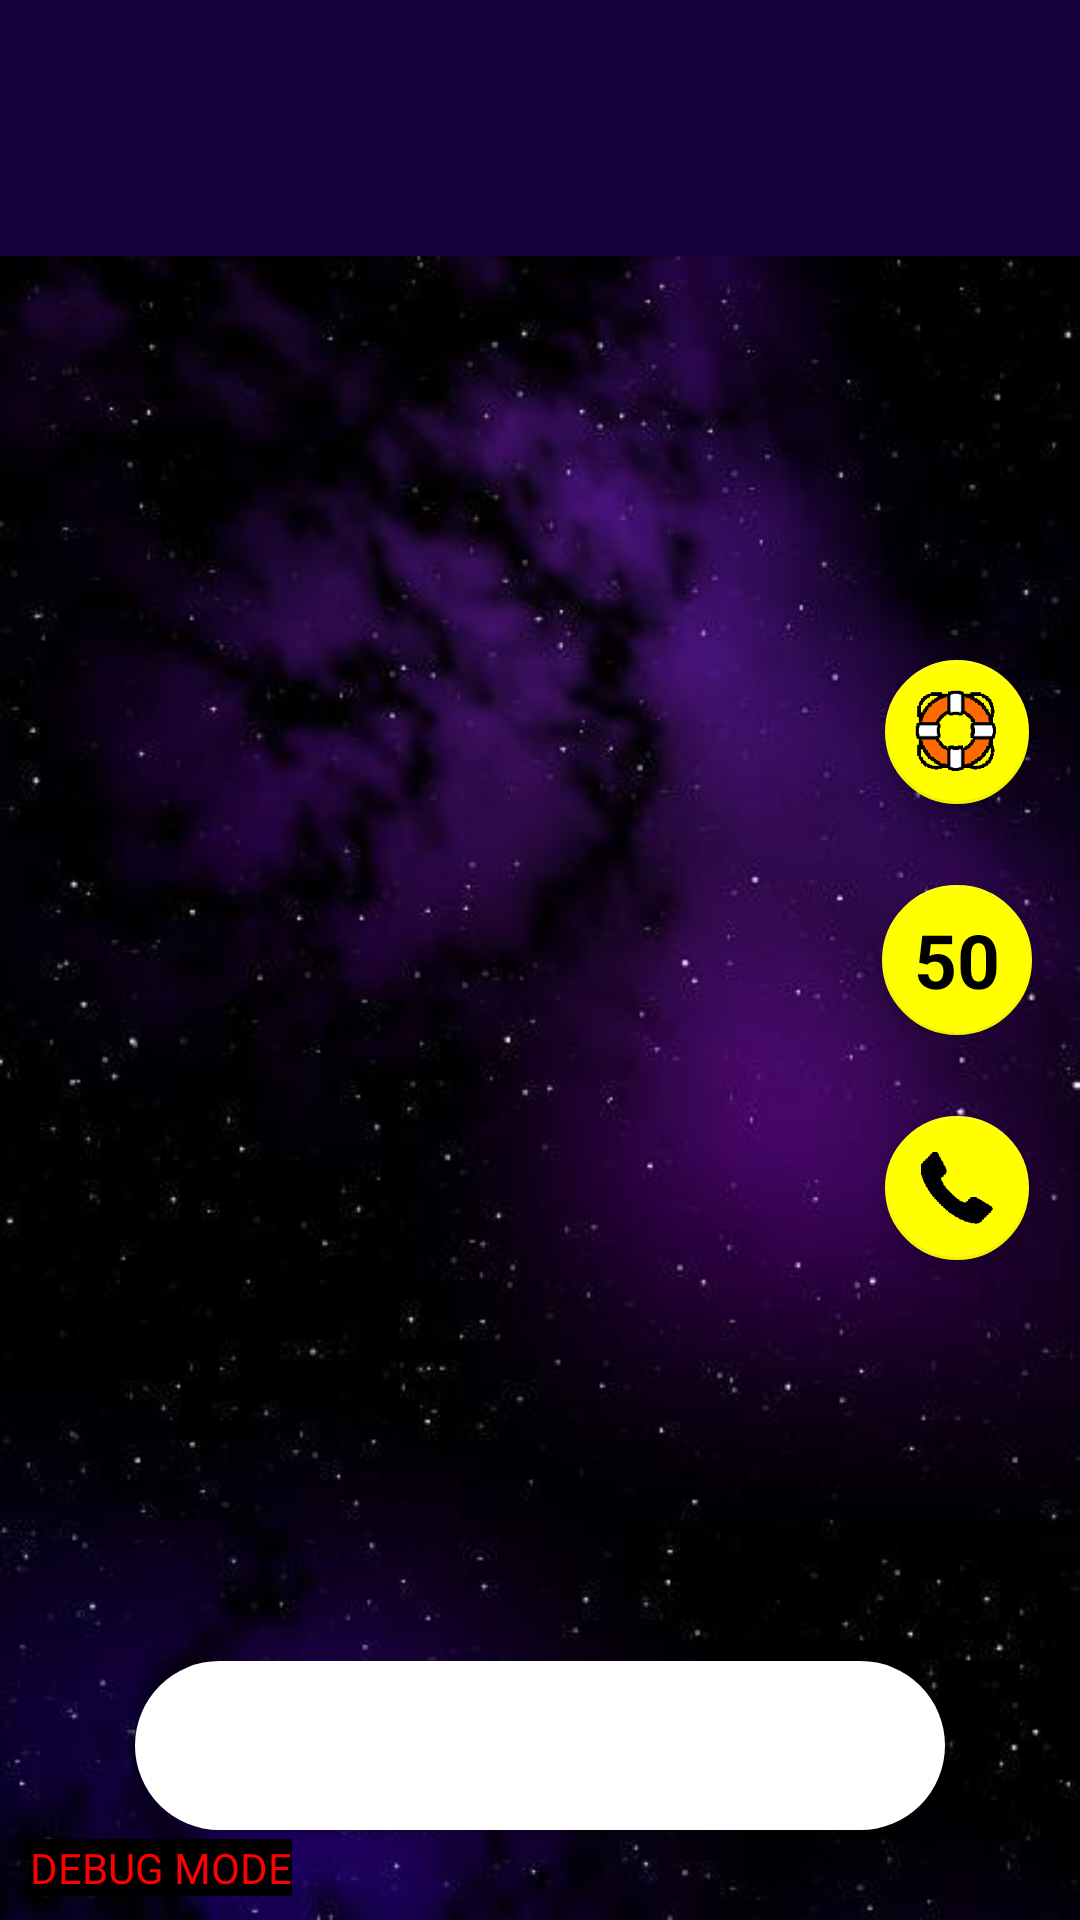

Write the Android layout XML for this screen, with the resource values it uses.
<!-- AndroidManifest.xml: application theme AppTheme -->
<!-- res/layout/activity_main.xml -->
<?xml version="1.0" encoding="utf-8"?>
<androidx.coordinatorlayout.widget.CoordinatorLayout xmlns:android="http://schemas.android.com/apk/res/android"
    xmlns:app="http://schemas.android.com/apk/res-auto"
    xmlns:tools="http://schemas.android.com/tools"
    android:layout_width="match_parent"
    android:layout_height="match_parent"
    android:background="@drawable/background"
    tools:context=".MainActivity">

    <LinearLayout
        android:layout_width="match_parent"
        android:layout_height="wrap_content"
        android:background="@color/colorPrimaryDark"
        android:orientation="vertical">

        <TextView
            android:id="@+id/welcome"
            android:layout_width="match_parent"
            android:layout_height="wrap_content"
            android:layout_marginLeft="5dp"
            android:layout_marginTop="15dp"
            android:layout_marginRight="5dp"
            android:layout_marginBottom="17dp"
            android:gravity="center"
            android:textColor="#FFF"
            android:textSize="40sp"
            android:textStyle="bold" />

    </LinearLayout>

    <LinearLayout
        android:layout_width="match_parent"
        android:layout_height="wrap_content"
        android:layout_gravity="center"
        android:orientation="vertical">

        <LinearLayout
            android:layout_width="match_parent"
            android:layout_height="wrap_content"
            android:layout_margin="10dp"
            android:gravity="right"
            android:orientation="horizontal"
            tools:ignore="RtlHardcoded">

            <TextView
                android:id="@+id/ht1"
                android:layout_width="wrap_content"
                android:layout_height="wrap_content"
                android:layout_gravity="center_vertical"
                android:layout_marginRight="10dp"
                android:textColor="#FFF"
                android:textSize="25sp"
                android:textStyle="bold"
                tools:ignore="RtlHardcoded" />

            <com.google.android.material.floatingactionbutton.FloatingActionButton
                android:layout_width="32dp"
                android:layout_height="32dp"
                android:layout_margin="15dp"
                android:onClick="debug1"
                android:scaleX="1.5"
                android:scaleY="1.5"
                android:src="@drawable/ic_custom_wheel_48dp"
                app:fabCustomSize="32dp" />

        </LinearLayout>

        <LinearLayout
            android:layout_width="match_parent"
            android:layout_height="wrap_content"
            android:layout_margin="10dp"
            android:gravity="right"
            android:orientation="horizontal"
            tools:ignore="RtlHardcoded">

            <TextView
                android:id="@+id/ht2"
                android:layout_width="wrap_content"
                android:layout_height="wrap_content"
                android:layout_gravity="center_vertical"
                android:layout_marginRight="10dp"
                android:textColor="#FFF"
                android:textSize="25sp"
                android:textStyle="bold"
                tools:ignore="RtlHardcoded" />

            <FrameLayout
                android:layout_width="wrap_content"
                android:layout_height="wrap_content">

                <com.google.android.material.floatingactionbutton.FloatingActionButton
                    android:layout_width="50dp"
                    android:layout_height="50dp"
                    android:layout_marginLeft="6dp"
                    android:layout_marginRight="6dp"
                    android:onClick="debug2" />

                <TextView
                    android:layout_width="wrap_content"
                    android:layout_height="wrap_content"
                    android:layout_gravity="center"
                    android:elevation="16dp"
                    android:text="50"
                    android:textColor="#000"
                    android:textSize="25sp"
                    android:textStyle="bold"
                    tools:ignore="HardcodedText" />

            </FrameLayout>

        </LinearLayout>

        <LinearLayout
            android:layout_width="match_parent"
            android:layout_height="wrap_content"
            android:layout_margin="10dp"
            android:gravity="right"
            android:orientation="horizontal"
            tools:ignore="RtlHardcoded">

            <TextView
                android:id="@+id/ht3"
                android:layout_width="wrap_content"
                android:layout_height="wrap_content"
                android:layout_gravity="center_vertical"
                android:layout_marginRight="10dp"
                android:textColor="#FFF"
                android:textSize="25sp"
                android:textStyle="bold" />

            <com.google.android.material.floatingactionbutton.FloatingActionButton
                android:layout_width="32dp"
                android:layout_height="32dp"
                android:layout_margin="15dp"
                android:onClick="debug3"
                android:scaleX="1.5"
                android:scaleY="1.5"
                android:src="@drawable/ic_custom_phone_48dp"
                app:fabCustomSize="32dp" />

        </LinearLayout>

    </LinearLayout>

    <LinearLayout
        android:layout_width="match_parent"
        android:layout_height="wrap_content"
        android:layout_gravity="bottom"
        android:orientation="vertical">

        <Button
            android:id="@+id/start"
            android:layout_width="match_parent"
            android:layout_height="wrap_content"
            android:layout_marginLeft="45dp"
            android:layout_marginRight="45dp"
            android:layout_marginBottom="30dp"
            android:background="@drawable/custombutton"
            android:onClick="StartGame"
            android:paddingTop="12dp"
            android:paddingBottom="12dp"
            android:textSize="24sp"
            android:textStyle="bold" />

    </LinearLayout>

    <TextView
        android:id="@+id/dmm"
        android:layout_width="wrap_content"
        android:layout_height="wrap_content"
        android:layout_gravity="bottom"
        android:layout_marginLeft="10dp"
        android:layout_marginBottom="8dp"
        android:background="#000"
        android:text="DEBUG MODE"
        android:textColor="#FF0000"
        tools:ignore="HardcodedText,RtlHardcoded" />

</androidx.coordinatorlayout.widget.CoordinatorLayout>
<!-- resources referenced by this layout -->
<resources>
  <color name="colorPrimaryDark">#13023e</color>
  <!-- drawable background: png bitmap (drawable, 293569 bytes) -->
  <!-- drawable custombutton (drawable) -->
  <?xml version="1.0" encoding="utf-8"?>
  <selector xmlns:android="http://schemas.android.com/apk/res/android">
      <item android:state_pressed="true">
          <shape android:shape="rectangle">
              <corners android:radius="30dip" />
              <gradient android:angle="-90" android:startColor="#bfbfbf" android:endColor="#bfbfbf" />
          </shape>
      </item>
      <item android:state_focused="true">
          <shape android:shape="rectangle">
              <corners android:radius="30dip" />
              <solid android:color="#FFF" />
          </shape>
      </item>
      <item>
          <shape android:shape="rectangle">
              <corners android:radius="30dip" />
              <gradient android:angle="-90" android:startColor="#FFF" android:endColor="#FFF" />
          </shape>
      </item>
  </selector>
  <!-- drawable ic_custom_phone_48dp: png bitmap (drawable-hdpi, 560 bytes) -->
  <!-- drawable ic_custom_wheel_48dp: png bitmap (drawable-hdpi, 1156 bytes) -->
  <style name="AppTheme" parent="Theme.AppCompat.Light.NoActionBar">
          
          <item name="colorPrimary">@color/colorPrimary</item>
          <item name="colorPrimaryDark">@color/colorPrimaryDark</item>
          <item name="colorAccent">@color/colorAccent</item>
      </style>
  <color name="colorPrimary">#27067b</color>
  <color name="colorAccent">#FFFF00</color>
</resources>
